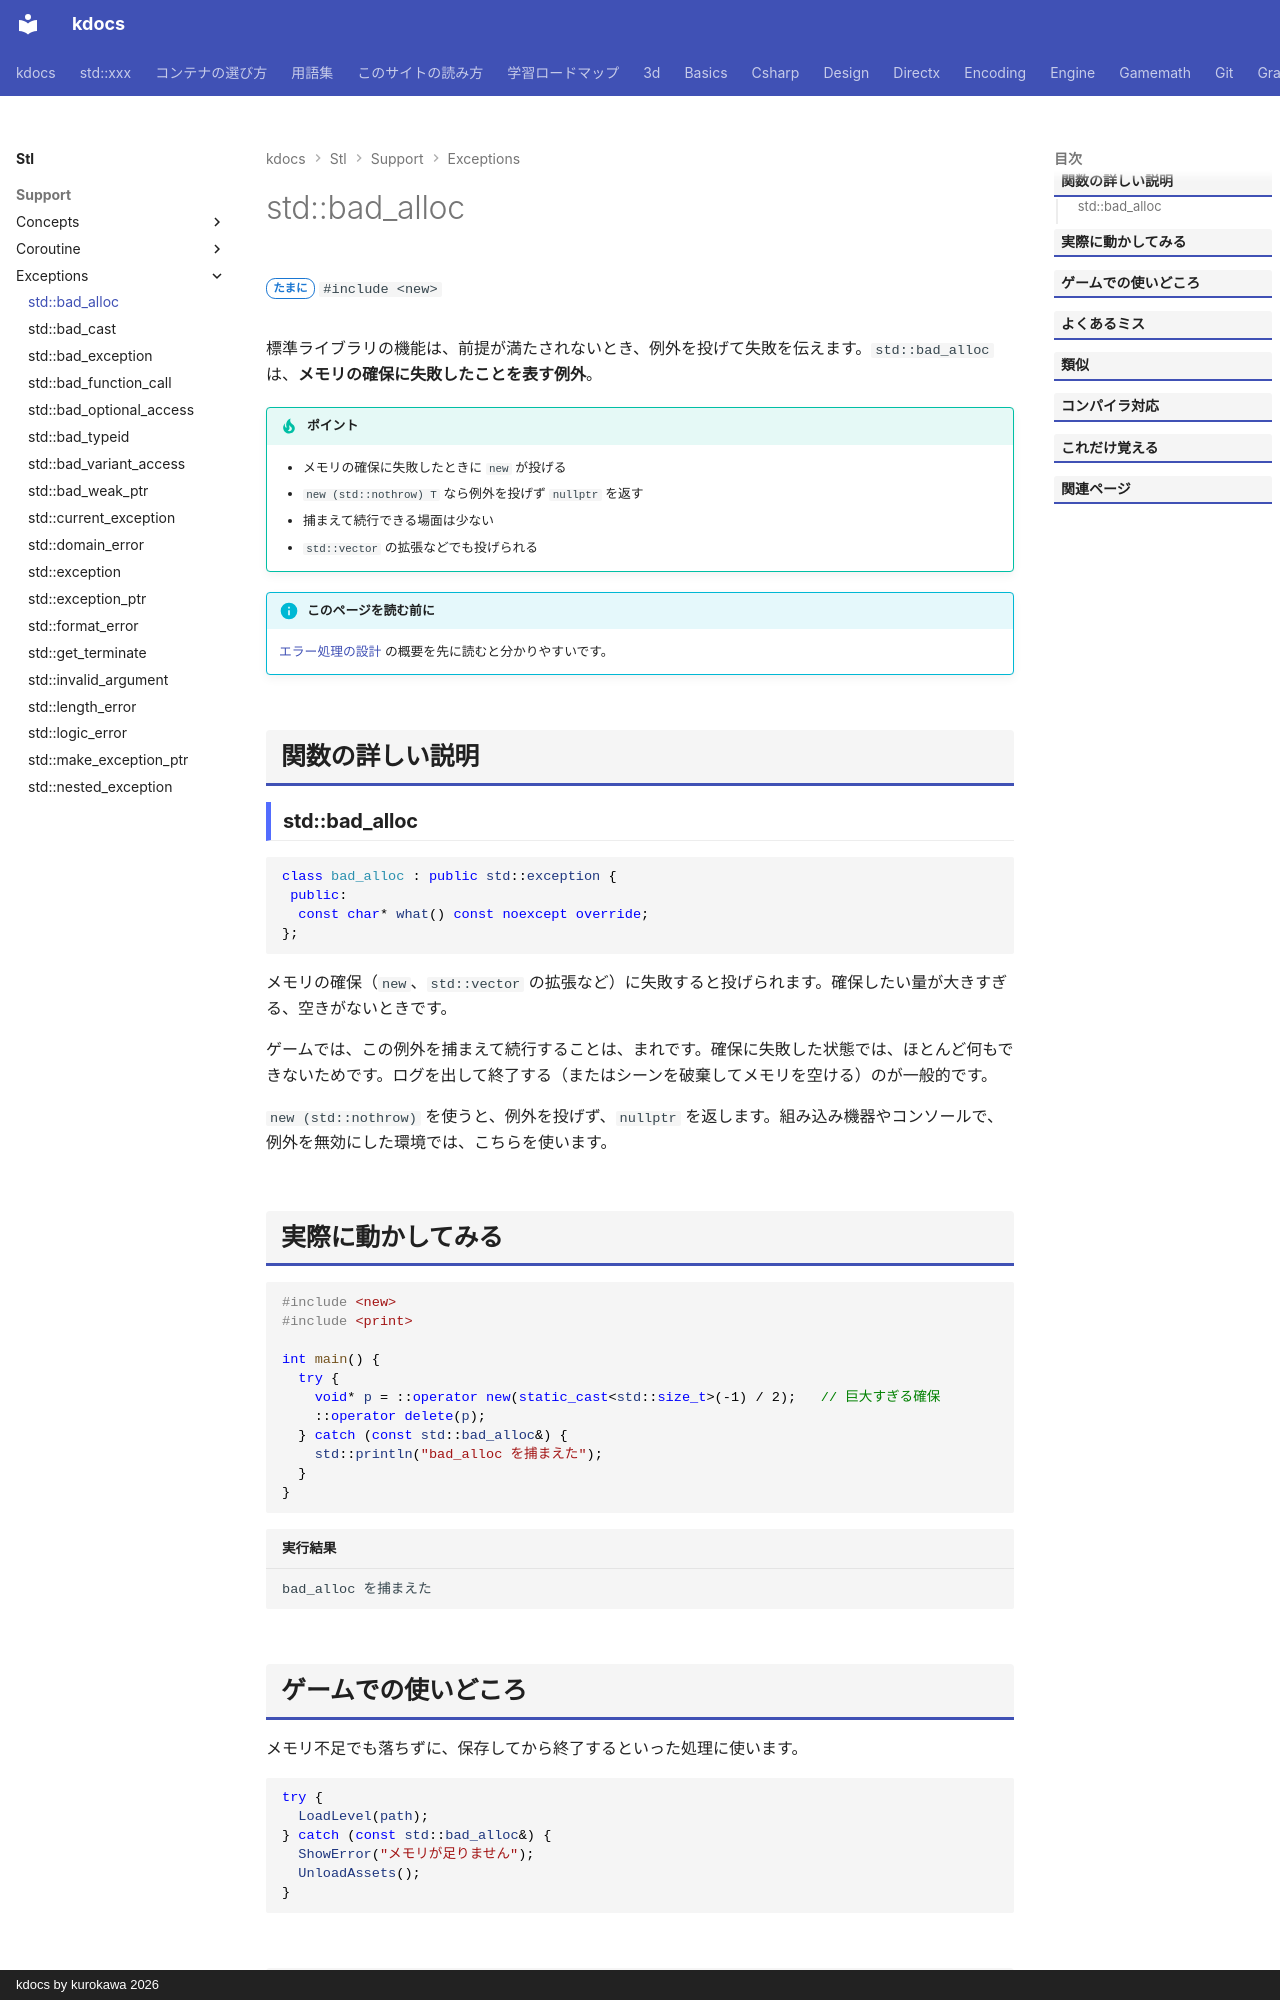

repository: qwzxdf/kdocs · page: stl/support/exceptions/bad_alloc/index.html · generator: mkdocs · copyright: kdocs by kurokawa 2026

---
title: std::bad_alloc
summary: "メモリ確保に失敗したときの例外。"
order: 6
group: 標準の例外
tags:
  - 型・言語サポート
---

# std::bad_alloc

<div class="page-badges" markdown>
<span class="rank rank-sometimes">たまに</span>
`#include <new>`
</div>

標準ライブラリの機能は、前提が満たされないとき、例外を投げて失敗を伝えます。`std::bad_alloc` は、<strong>メモリの確保に失敗したことを表す例外</strong>。

!!! tip "ポイント"
    - メモリの確保に失敗したときに `new` が投げる
    - `new (std::nothrow) T` なら例外を投げず `nullptr` を返す
    - 捕まえて続行できる場面は少ない
    - `std::vector` の拡張などでも投げられる

!!! info "このページを読む前に"
    [エラー処理の設計](../../../design/foundations/error-handling.md) の概要を先に読むと分かりやすいです。

## 関数の詳しい説明

### std::bad_alloc {#bad_alloc}

```cpp
class bad_alloc : public std::exception {
 public:
  const char* what() const noexcept override;
};
```

メモリの確保（`new`、`std::vector` の拡張など）に失敗すると投げられます。確保したい量が大きすぎる、空きがないときです。

ゲームでは、この例外を捕まえて続行することは、まれです。確保に失敗した状態では、ほとんど何もできないためです。ログを出して終了する（またはシーンを破棄してメモリを空ける）のが一般的です。

`new (std::nothrow)` を使うと、例外を投げず、`nullptr` を返します。組み込み機器やコンソールで、例外を無効にした環境では、こちらを使います。

## 実際に動かしてみる

```cpp
#include <new>
#include <print>

int main() {
  try {
    void* p = ::operator new(static_cast<std::size_t>(-1) / 2);   // 巨大すぎる確保
    ::operator delete(p);
  } catch (const std::bad_alloc&) {
    std::println("bad_alloc を捕まえた");
  }
}
```

```text title="実行結果"
bad_alloc を捕まえた
```
